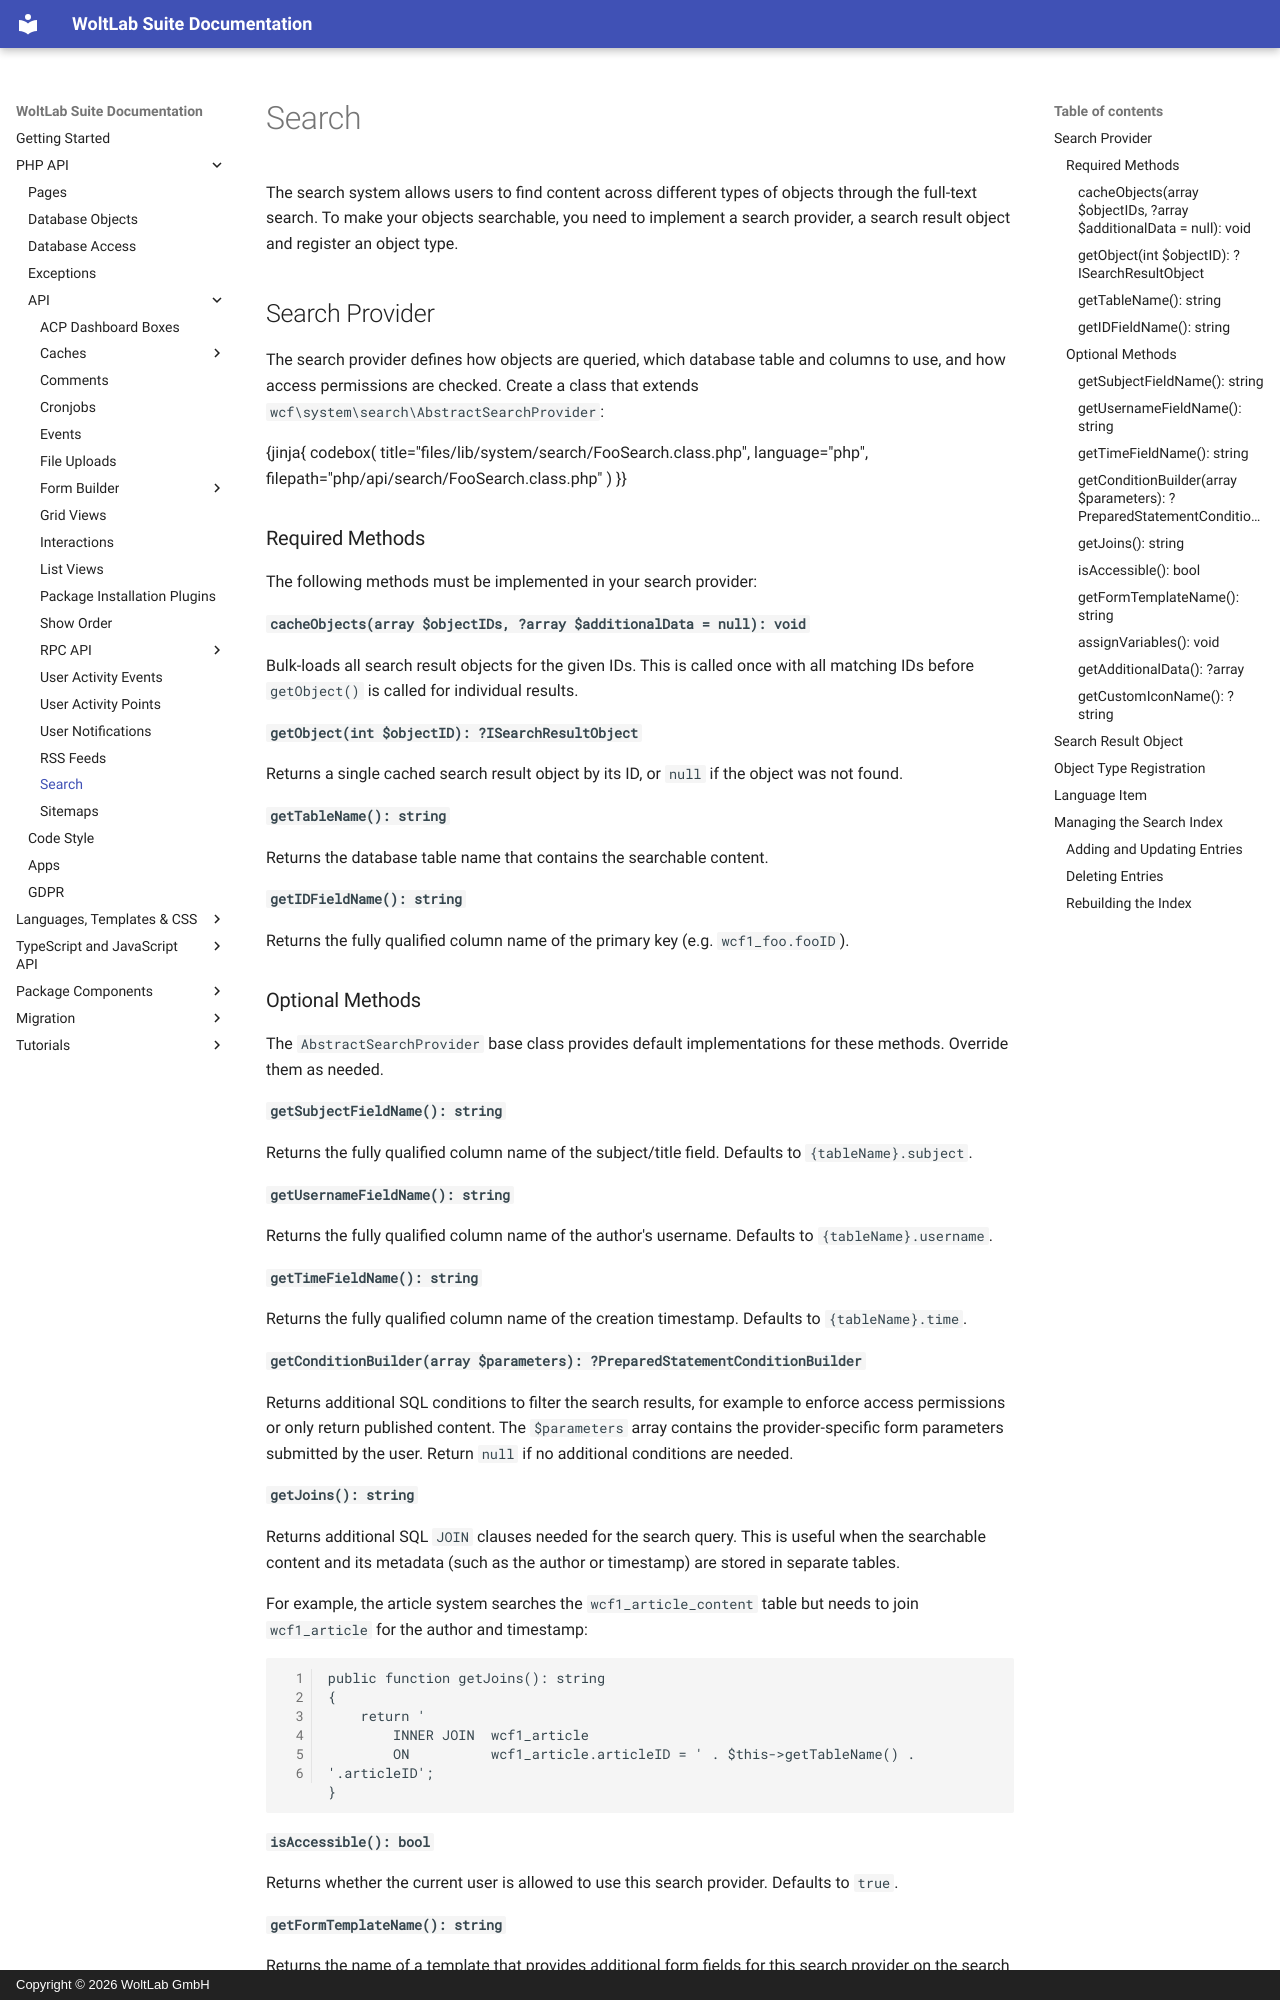

repository: WoltLab/docs.woltlab.com · page: php/api/search/index.html · generator: mkdocs · copyright: Copyright © 2026 WoltLab GmbH

# Search

The search system allows users to find content across different types of objects through the full-text search.
To make your objects searchable, you need to implement a search provider, a search result object and register an object type.

## Search Provider

The search provider defines how objects are queried, which database table and columns to use, and how access permissions are checked.
Create a class that extends `wcf\system\search\AbstractSearchProvider`:

{jinja{ codebox(
  title="files/lib/system/search/FooSearch.class.php",
  language="php",
  filepath="php/api/search/FooSearch.class.php"
) }}

### Required Methods

The following methods must be implemented in your search provider:

#### `cacheObjects(array $objectIDs, ?array $additionalData = null): void`

Bulk-loads all search result objects for the given IDs.
This is called once with all matching IDs before `getObject()` is called for individual results.

#### `getObject(int $objectID): ?ISearchResultObject`

Returns a single cached search result object by its ID, or `null` if the object was not found.

#### `getTableName(): string`

Returns the database table name that contains the searchable content.

#### `getIDFieldName(): string`

Returns the fully qualified column name of the primary key (e.g. `wcf1_foo.fooID`).

### Optional Methods

The `AbstractSearchProvider` base class provides default implementations for these methods.
Override them as needed.

#### `getSubjectFieldName(): string`

Returns the fully qualified column name of the subject/title field.
Defaults to `{tableName}.subject`.

#### `getUsernameFieldName(): string`

Returns the fully qualified column name of the author's username.
Defaults to `{tableName}.username`.

#### `getTimeFieldName(): string`

Returns the fully qualified column name of the creation timestamp.
Defaults to `{tableName}.time`.

#### `getConditionBuilder(array $parameters): ?PreparedStatementConditionBuilder`

Returns additional SQL conditions to filter the search results, for example to enforce access permissions or only return published content.
The `$parameters` array contains the provider-specific form parameters submitted by the user.
Return `null` if no additional conditions are needed.

#### `getJoins(): string`

Returns additional SQL `JOIN` clauses needed for the search query.
This is useful when the searchable content and its metadata (such as the author or timestamp) are stored in separate tables.

For example, the article system searches the `wcf1_article_content` table but needs to join `wcf1_article` for the author and timestamp:

```php
public function getJoins(): string
{
    return '
        INNER JOIN  wcf1_article
        ON          wcf1_article.articleID = ' . $this->getTableName() . '.articleID';
}
```

#### `isAccessible(): bool`

Returns whether the current user is allowed to use this search provider.
Defaults to `true`.
